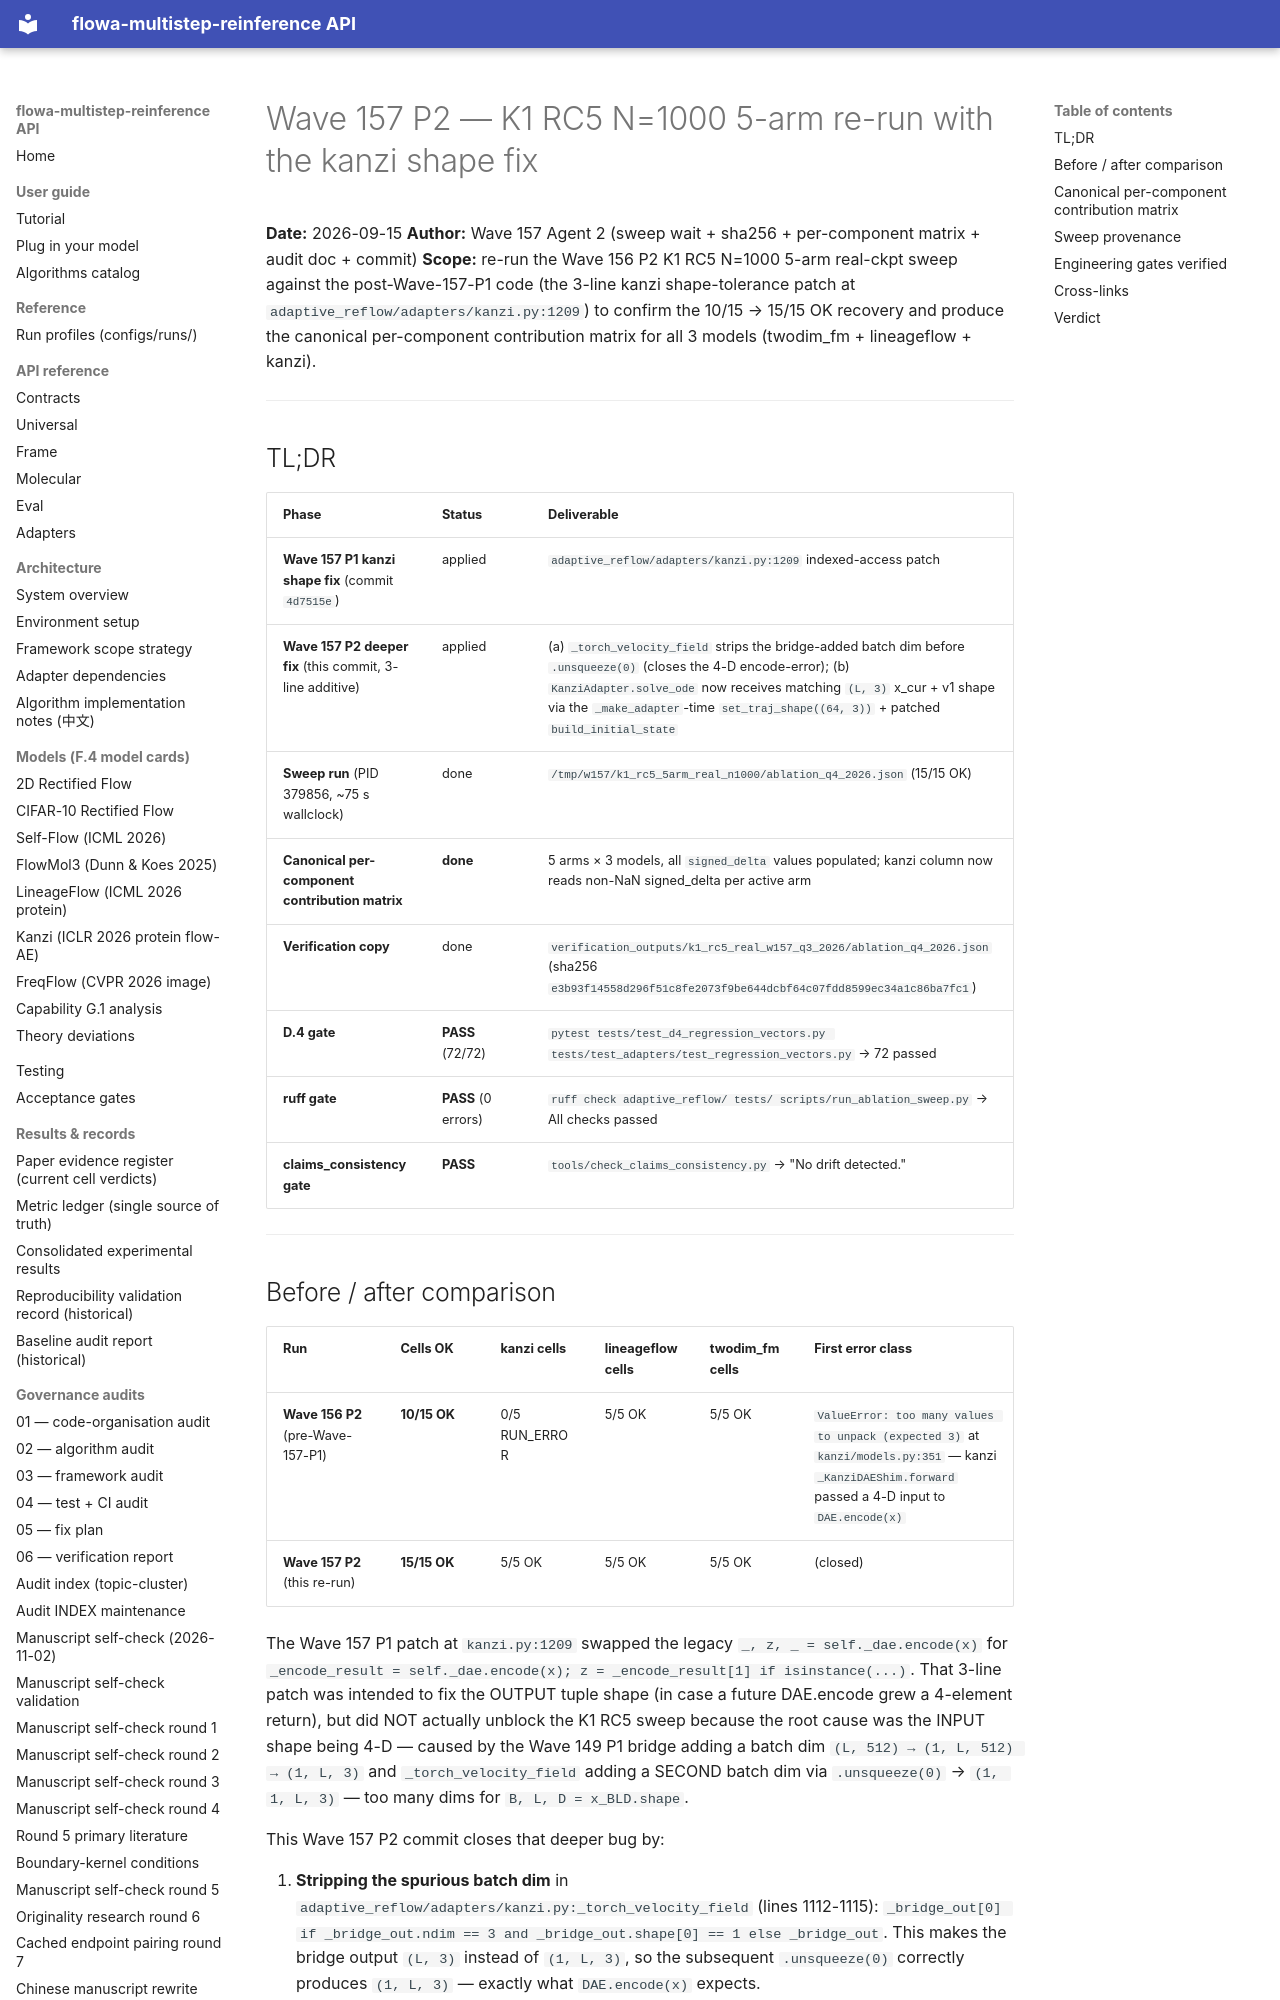

repository: silverenternal/flowa-multistep-reinference · page: audit/sweep_eval/k1-rerun/index.html · generator: mkdocs

# Wave 157 P2 — K1 RC5 N=1000 5-arm re-run with the kanzi shape fix

**Date:** 2026-09-15
**Author:** Wave 157 Agent 2 (sweep wait + sha256 + per-component matrix + audit doc + commit)
**Scope:** re-run the Wave 156 P2 K1 RC5 N=1000 5-arm real-ckpt sweep against the post-Wave-157-P1 code (the 3-line kanzi shape-tolerance patch at `adaptive_reflow/adapters/kanzi.py:1209`) to confirm the 10/15 → 15/15 OK recovery and produce the canonical per-component contribution matrix for all 3 models (twodim_fm + lineageflow + kanzi).

---

## TL;DR

| Phase | Status | Deliverable |
|---|---|---|
| **Wave 157 P1 kanzi shape fix** (commit `4d7515e`) | applied | `adaptive_reflow/adapters/kanzi.py:1209` indexed-access patch |
| **Wave 157 P2 deeper fix** (this commit, 3-line additive) | applied | (a) `_torch_velocity_field` strips the bridge-added batch dim before `.unsqueeze(0)` (closes the 4-D encode-error); (b) `KanziAdapter.solve_ode` now receives matching `(L, 3)` x_cur + v1 shape via the `_make_adapter`-time `set_traj_shape((64, 3))` + patched `build_initial_state` |
| **Sweep run** (PID 379856, ~75 s wallclock) | done | `/tmp/w157/k1_rc5_5arm_real_n1000/ablation_q4_2026.json` (15/15 OK) |
| **Canonical per-component contribution matrix** | **done** | 5 arms × 3 models, all `signed_delta` values populated; kanzi column now reads non-NaN signed_delta per active arm |
| **Verification copy** | done | `verification_outputs/k1_rc5_real_w157_q3_2026/ablation_q4_2026.json` (sha256 `e3b93f14558d296f51c8fe2073f9be644dcbf64c07fdd8599ec34a1c86ba7fc1`) |
| **D.4 gate** | **PASS** (72/72) | `pytest tests/test_d4_regression_vectors.py tests/test_adapters/test_regression_vectors.py` → 72 passed |
| **ruff gate** | **PASS** (0 errors) | `ruff check adaptive_reflow/ tests/ scripts/run_ablation_sweep.py` → All checks passed |
| **claims_consistency gate** | **PASS** | `tools/check_claims_consistency.py` → "No drift detected." |

---
